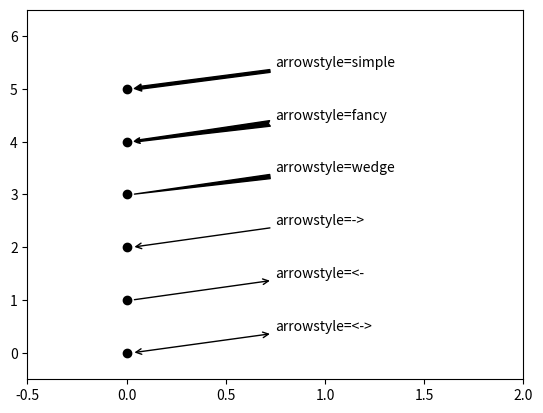

Write the Python code that produced this figure.
import matplotlib.pyplot as plt
import numpy as np

# x = np.linspace(-4, 4, 1024)
# y = 0.25 * (x*4) * (x+1) * (x-2)
#
# plt.annotate('annotate text!!!!!!',
#              ha='left', va='bottom',
#              xytext=(-1.5, 20),
#              xy=(1.75, -2.8),
#              arrowprops={'facecolor':'r', 'shrink':0.5}) # shrink값이 클수록 짧아지는
# plt.plot(x,y,c='k')
# plt.show()

# align_list = ['center', 'left', 'right']
#
# ax1 = plt.gca()
# ax1.axes.get_xaxis().set_visible(False)
# ax1.axes.get_yaxis().set_visible(False)
#
# for i, align in enumerate(align_list):
#     plt.text(0,i,f'align={align}', ha=align, fontsize=14)
#
# plt.plot([0,0], [-1, len(align_list)], c='#808080', ls='--')
# plt.scatter([0]*len(align_list), range(len(align_list)))
# plt.show()

arrow_style_list = ['<->', '<-','->', 'wedge', 'fancy', 'simple']
plt.scatter([0] * len(arrow_style_list), range(len(arrow_style_list)), c='k')

for i, arrow_style in enumerate(arrow_style_list):
    plt.annotate('arrowstyle=%s'%arrow_style,
                 ha='left', va='center',
                 xytext=(0.75, i+0.5),
                 xy=(0.025, i),
                 arrowprops={'arrowstyle':arrow_style, 'facecolor':'k'})
plt.xlim(-0.5, 2)
plt.ylim(-0.5, 6.5)
plt.show()